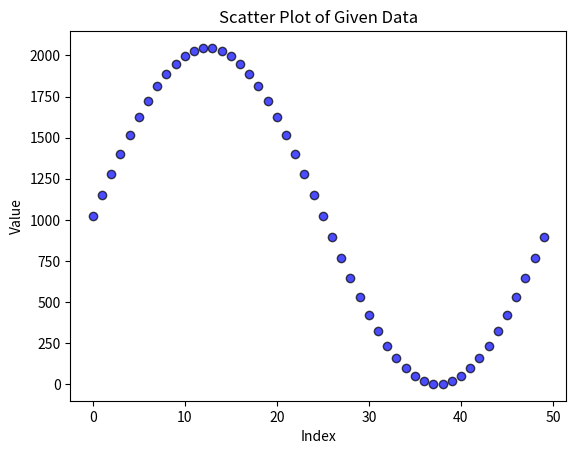

Generate this figure with matplotlib:
import matplotlib.pyplot as plt

# Given array of values
data = [1024.0, 1152.341, 1278.658, 1400.959, 1517.316, 1625.892, 1724.976, 1813.006, 1888.592, 1950.543, 1997.882, 2029.862, 2045.979, 2045.979, 2029.862, 1997.882, 1950.543, 1888.592, 1813.006, 1724.976, 1625.892, 1517.316, 1400.959, 1278.658, 1152.341, 1024.0, 895.6586, 769.3414, 647.0402, 530.6842, 422.1078, 323.0237, 234.9943, 159.4081, 97.45697, 50.11804, 18.13788, 2.02063, 2.02063, 18.13788, 50.11816, 97.45715, 159.4083, 234.9946, 323.024, 422.1082, 530.6842, 647.0409, 769.3416, 895.6594]

# Generate x-values (indices of the array)
x_values = list(range(len(data)))

# Create scatter plot
plt.scatter(x_values, data, color='blue', alpha=0.7, edgecolors='black')

# Labels and title
plt.xlabel("Index")
plt.ylabel("Value")
plt.title("Scatter Plot of Given Data")

# Show plot
plt.show()
